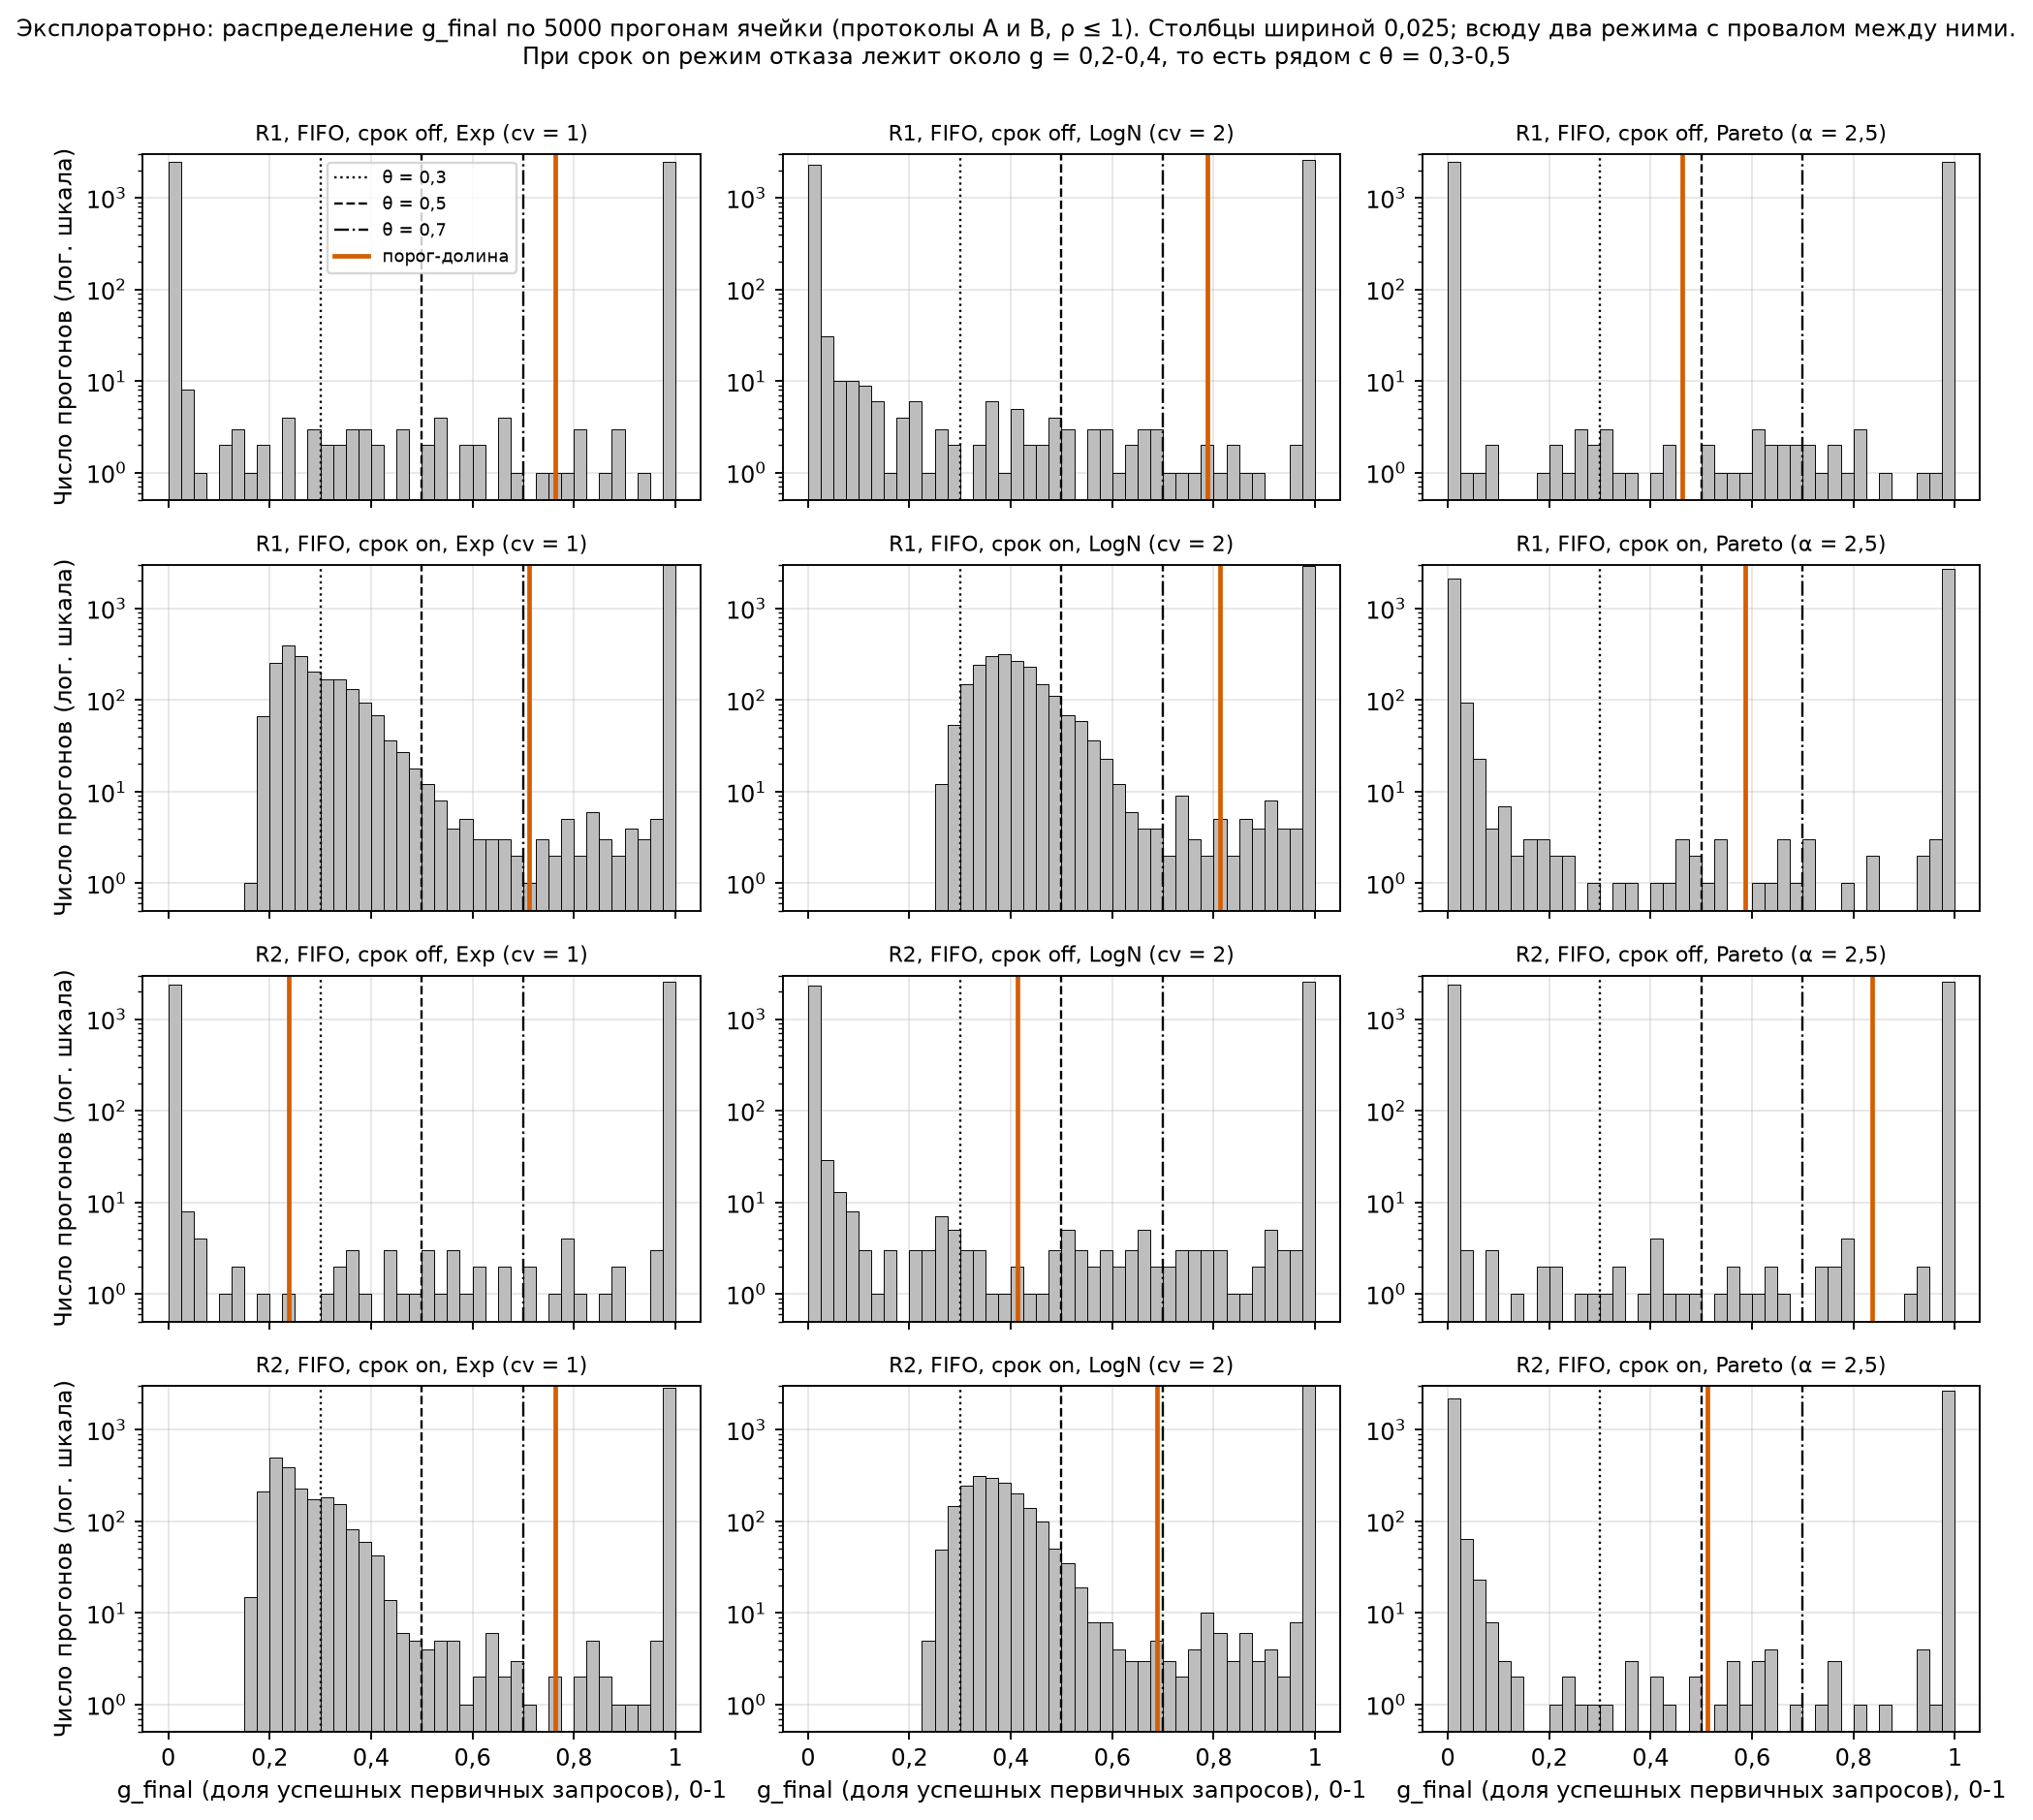

The file beside this chart, header and first rows:
R, D, S, bin_lo, bin_hi, count, valley_cut
R1, off, Exp, 0.0, 0.025, 2472, 0.7625
R1, off, Exp, 0.025, 0.05, 8, 0.7625
R1, off, Exp, 0.05, 0.075, 1, 0.7625
R1, off, Exp, 0.075, 0.1, 0, 0.7625
R1, off, Exp, 0.1, 0.125, 2, 0.7625
R1, off, Exp, 0.125, 0.15, 3, 0.7625
R1, off, Exp, 0.15, 0.175, 1, 0.7625
R1, off, Exp, 0.175, 0.2, 2, 0.7625
R1, off, Exp, 0.2, 0.225, 0, 0.7625
R1, off, Exp, 0.225, 0.25, 4, 0.7625
R1, off, Exp, 0.25, 0.275, 0, 0.7625
R1, off, Exp, 0.275, 0.3, 3, 0.7625
R1, off, Exp, 0.3, 0.325, 2, 0.7625
R1, off, Exp, 0.325, 0.35, 2, 0.7625
R1, off, Exp, 0.35, 0.375, 3, 0.7625
R1, off, Exp, 0.375, 0.4, 3, 0.7625
R1, off, Exp, 0.4, 0.425, 2, 0.7625
R1, off, Exp, 0.425, 0.45, 0, 0.7625
R1, off, Exp, 0.45, 0.475, 3, 0.7625
R1, off, Exp, 0.475, 0.5, 0, 0.7625
R1, off, Exp, 0.5, 0.525, 2, 0.7625
R1, off, Exp, 0.525, 0.55, 4, 0.7625
R1, off, Exp, 0.55, 0.575, 0, 0.7625
R1, off, Exp, 0.575, 0.6, 2, 0.7625
R1, off, Exp, 0.6, 0.625, 2, 0.7625
R1, off, Exp, 0.625, 0.65, 0, 0.7625
R1, off, Exp, 0.65, 0.675, 4, 0.7625
R1, off, Exp, 0.675, 0.7, 1, 0.7625
R1, off, Exp, 0.7, 0.725, 0, 0.7625
R1, off, Exp, 0.725, 0.75, 1, 0.7625
R1, off, Exp, 0.75, 0.775, 1, 0.7625
R1, off, Exp, 0.775, 0.8, 1, 0.7625
R1, off, Exp, 0.8, 0.825, 3, 0.7625
R1, off, Exp, 0.825, 0.85, 0, 0.7625
R1, off, Exp, 0.85, 0.875, 1, 0.7625
R1, off, Exp, 0.875, 0.9, 3, 0.7625
R1, off, Exp, 0.9, 0.925, 0, 0.7625
R1, off, Exp, 0.925, 0.95, 1, 0.7625
R1, off, Exp, 0.95, 0.975, 0, 0.7625
R1, off, Exp, 0.975, 1.0, 2463, 0.7625
R1, off, LogN, 0.0, 0.025, 2289, 0.7875
R1, off, LogN, 0.025, 0.05, 31, 0.7875
R1, off, LogN, 0.05, 0.075, 10, 0.7875
R1, off, LogN, 0.075, 0.1, 10, 0.7875
R1, off, LogN, 0.1, 0.125, 9, 0.7875
R1, off, LogN, 0.125, 0.15, 6, 0.7875
R1, off, LogN, 0.15, 0.175, 1, 0.7875
R1, off, LogN, 0.175, 0.2, 4, 0.7875
R1, off, LogN, 0.2, 0.225, 6, 0.7875
R1, off, LogN, 0.225, 0.25, 1, 0.7875
R1, off, LogN, 0.25, 0.275, 3, 0.7875
R1, off, LogN, 0.275, 0.3, 2, 0.7875
R1, off, LogN, 0.3, 0.325, 0, 0.7875
R1, off, LogN, 0.325, 0.35, 2, 0.7875
R1, off, LogN, 0.35, 0.375, 6, 0.7875
R1, off, LogN, 0.375, 0.4, 1, 0.7875
R1, off, LogN, 0.4, 0.425, 5, 0.7875
R1, off, LogN, 0.425, 0.45, 2, 0.7875
R1, off, LogN, 0.45, 0.475, 2, 0.7875
R1, off, LogN, 0.475, 0.5, 4, 0.7875
... 420 more rows
